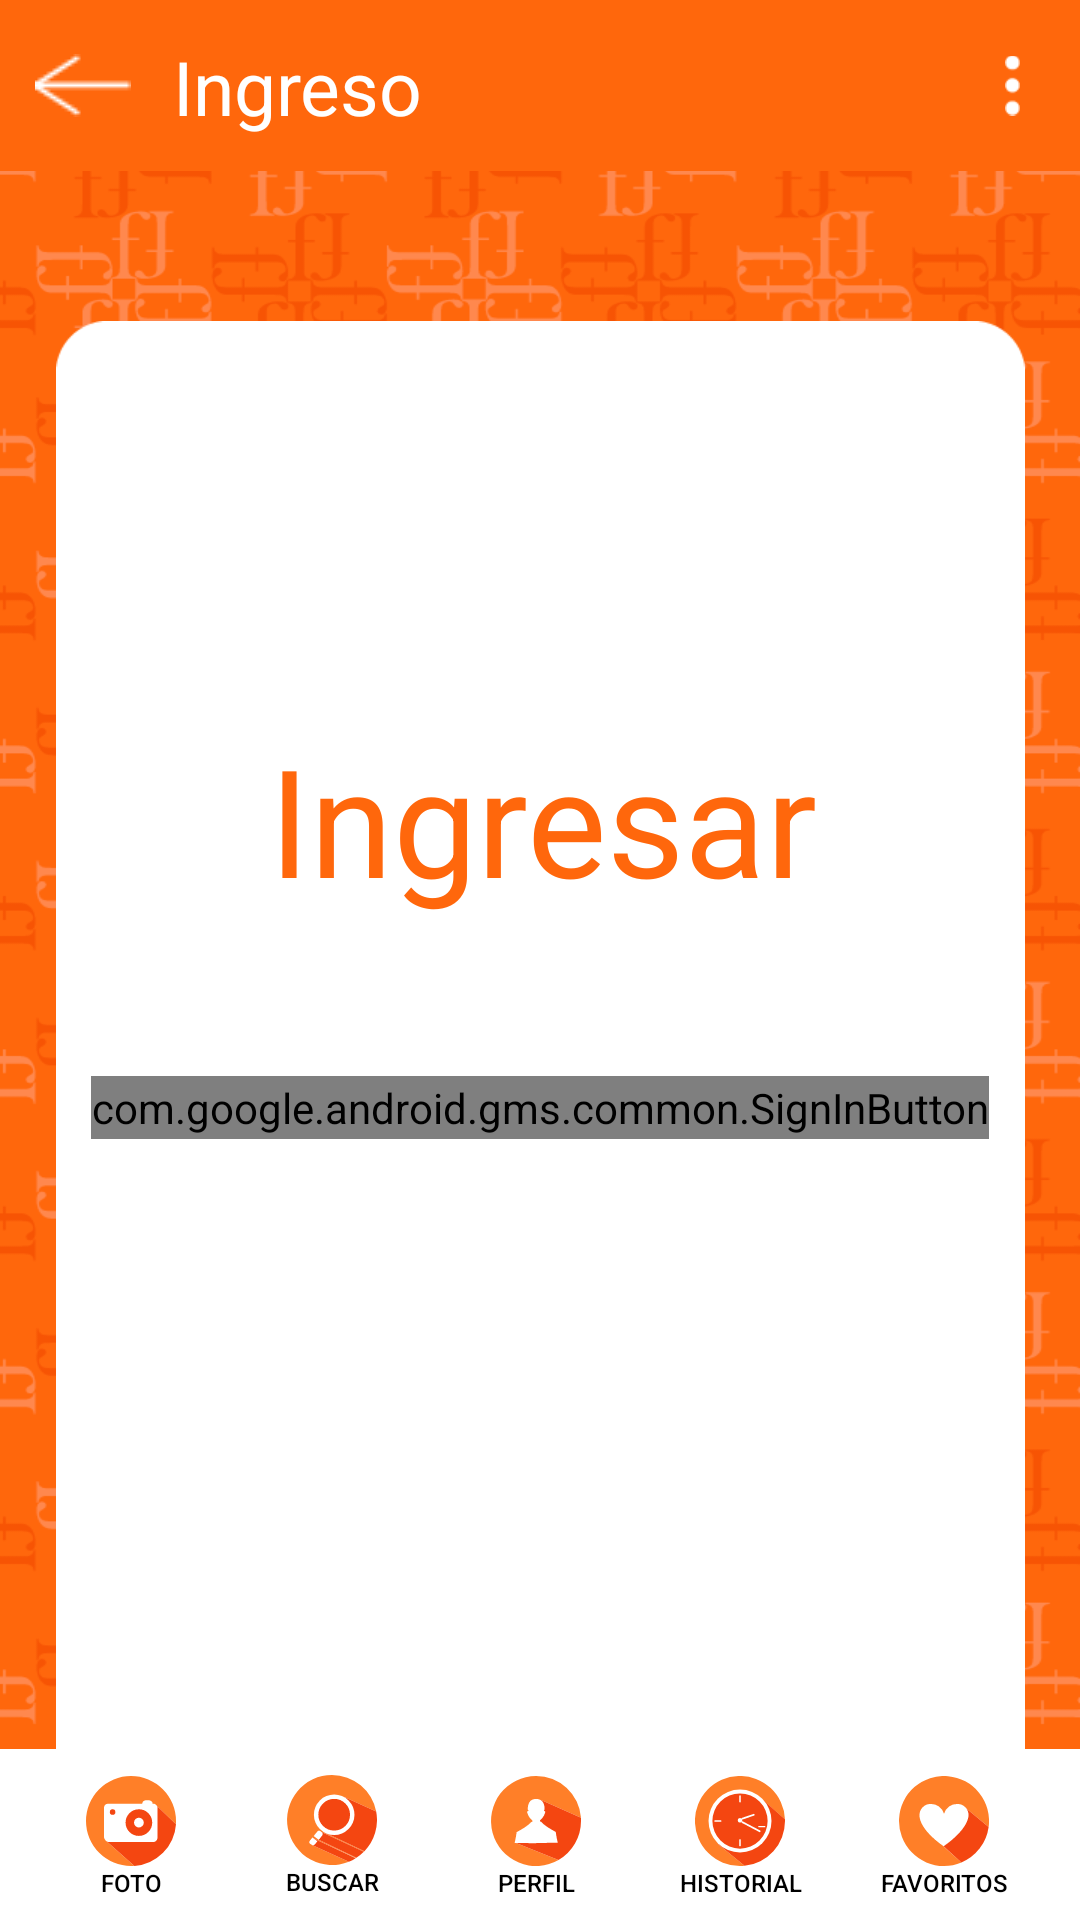

Layout XML and referenced resources for this Android screen:
<!-- AndroidManifest.xml: application theme Theme.AppCompat.Light.NoActionBar -->
<!-- res/layout/content_login.xml -->
<?xml version="1.0" encoding="utf-8"?>
<android.support.constraint.ConstraintLayout xmlns:android="http://schemas.android.com/apk/res/android"
    xmlns:app="http://schemas.android.com/apk/res-auto"
    xmlns:tools="http://schemas.android.com/tools"
    android:layout_width="match_parent"
    android:layout_height="match_parent"
    android:background="@drawable/fondotodo"
    tools:context=".LoginActivity"
    tools:showIn="@layout/activity_login">

    <ImageView
        android:id="@+id/fondoblanco"
        android:layout_width="323dp"
        android:layout_height="675dp"
        android:layout_marginStart="8dp"
        android:layout_marginLeft="8dp"
        android:layout_marginTop="20dp"
        android:layout_marginEnd="8dp"
        android:layout_marginRight="8dp"
        android:contentDescription="@string/fondob"
        app:layout_constraintEnd_toEndOf="parent"
        app:layout_constraintStart_toStartOf="parent"
        app:layout_constraintTop_toBottomOf="@+id/toolbar3"
        app:srcCompat="@drawable/fondob" />

    <com.google.android.gms.common.SignInButton
        android:id="@+id/signInButton"
        android:layout_width="wrap_content"
        android:layout_height="wrap_content"
        android:layout_centerHorizontal="true"
        android:layout_centerVertical="true"
        android:layout_marginStart="8dp"
        android:layout_marginTop="8dp"
        android:layout_marginEnd="8dp"
        android:layout_marginBottom="8dp"
        android:background="@drawable/redondeado"
        app:layout_constraintBottom_toBottomOf="parent"
        app:layout_constraintEnd_toEndOf="parent"
        app:layout_constraintHorizontal_bias="0.498"
        app:layout_constraintStart_toStartOf="parent"
        app:layout_constraintTop_toBottomOf="@+id/toolbar3"
        app:layout_constraintVertical_bias="0.538" />


    <android.support.v7.widget.Toolbar
        android:id="@+id/toolbar3"
        android:layout_width="416dp"
        android:layout_height="57dp"
        android:layout_marginEnd="8dp"
        android:layout_marginRight="8dp"
        android:layout_marginBottom="8dp"
        android:background="@color/naranja1"
        android:minHeight="?attr/actionBarSize"
        android:theme="?attr/actionBarTheme"
        app:layout_constraintBottom_toBottomOf="parent"
        app:layout_constraintEnd_toEndOf="parent"
        app:layout_constraintHorizontal_bias="0.23"
        app:layout_constraintStart_toStartOf="parent"
        app:layout_constraintTop_toTopOf="parent"
        app:layout_constraintVertical_bias="0.0" />

    <TextView
        android:id="@+id/Header"
        android:layout_width="wrap_content"
        android:layout_height="wrap_content"
        android:layout_marginStart="8dp"
        android:layout_marginLeft="8dp"
        android:layout_marginTop="8dp"
        android:layout_marginEnd="8dp"
        android:layout_marginRight="8dp"
        android:layout_marginBottom="8dp"
        android:text="Ingreso"
        android:textColor="@color/colorA"
        android:textSize="25dp"
        app:layout_constraintBottom_toBottomOf="@+id/toolbar3"
        app:layout_constraintEnd_toEndOf="parent"
        app:layout_constraintHorizontal_bias="0.19"
        app:layout_constraintStart_toStartOf="parent"
        app:layout_constraintTop_toTopOf="parent"
        app:layout_constraintVertical_bias="0.533" />

    <ImageView
        android:id="@+id/opciones"
        android:layout_width="5dp"
        android:layout_height="0dp"
        android:layout_marginStart="8dp"
        android:layout_marginLeft="8dp"
        android:layout_marginTop="8dp"
        android:layout_marginEnd="8dp"
        android:layout_marginRight="8dp"
        android:layout_marginBottom="8dp"
        android:onClick="perfil"
        app:layout_constraintBottom_toBottomOf="@+id/toolbar3"
        app:layout_constraintEnd_toEndOf="parent"
        app:layout_constraintHorizontal_bias="0.94"
        app:layout_constraintStart_toEndOf="@+id/Header"
        app:layout_constraintTop_toTopOf="parent"
        app:srcCompat="@drawable/opciones" />

    <android.support.v7.widget.Toolbar
        android:id="@+id/toolbar4"
        android:layout_width="420dp"
        android:layout_height="57dp"
        android:layout_marginTop="8dp"
        android:layout_marginEnd="8dp"
        android:layout_marginRight="8dp"
        android:background="@color/colorA"
        android:minHeight="?attr/actionBarSize"
        android:theme="?attr/actionBarTheme"
        app:layout_constraintBottom_toBottomOf="parent"
        app:layout_constraintEnd_toEndOf="parent"
        app:layout_constraintHorizontal_bias="0.352"
        app:layout_constraintStart_toStartOf="parent"
        app:layout_constraintTop_toBottomOf="@+id/toolbar3"
        app:layout_constraintVertical_bias="1.0" />

    <Button
        android:id="@+id/button5"
        android:layout_width="46dp"
        android:layout_height="40dp"
        android:layout_marginStart="2dp"
        android:layout_marginLeft="2dp"
        android:layout_marginTop="8dp"
        android:layout_marginBottom="8dp"
        android:background="@android:color/transparent"
        android:drawableTop="@drawable/ic_camara"
        android:textColor="@color/negro"
        android:text="Foto"
        android:textSize="8sp"
        android:onClick="camara"
        app:layout_constraintBottom_toBottomOf="@+id/toolbar4"
        app:layout_constraintStart_toStartOf="@+id/fondoblanco"
        app:layout_constraintTop_toTopOf="@+id/toolbar4"
        app:layout_constraintVertical_bias="1.0" />

    <Button
        android:id="@+id/button6"
        android:layout_width="48dp"
        android:layout_height="40dp"
        android:layout_marginStart="20dp"
        android:layout_marginLeft="20dp"
        android:layout_marginTop="8dp"
        android:layout_marginBottom="8dp"
        android:background="@android:color/transparent"
        android:drawableTop="@drawable/ic_buscar"
        android:textColor="@color/negro"
        android:text="Buscar"
        android:textSize="8sp"
        android:onClick="buscar"
        app:layout_constraintBottom_toBottomOf="@+id/toolbar4"
        app:layout_constraintStart_toEndOf="@+id/button5"
        app:layout_constraintTop_toTopOf="@+id/toolbar4"
        app:layout_constraintVertical_bias="0.75" />

    <Button
        android:id="@+id/button7"
        android:layout_width="48dp"
        android:layout_height="40dp"
        android:layout_marginStart="20dp"
        android:layout_marginLeft="20dp"
        android:layout_marginTop="8dp"
        android:layout_marginBottom="8dp"
        android:background="@android:color/transparent"
        android:drawableTop="@drawable/ic_perfil"
        android:textColor="@color/negro"
        android:text="Perfil"
        android:onClick="usuario"
        android:textSize="8sp"
        app:layout_constraintBottom_toBottomOf="@+id/toolbar4"
        app:layout_constraintStart_toEndOf="@+id/button6"
        app:layout_constraintTop_toTopOf="@+id/toolbar4"
        app:layout_constraintVertical_bias="1.0" />

    <Button
        android:id="@+id/button8"
        android:layout_width="48dp"
        android:layout_height="40dp"
        android:layout_marginStart="20dp"
        android:layout_marginLeft="20dp"
        android:layout_marginTop="8dp"
        android:layout_marginBottom="8dp"
        android:background="@android:color/transparent"
        android:drawableTop="@drawable/ic_historial_1"
        android:textColor="@color/negro"
        android:text="Historial"
        android:textSize="8sp"
        app:layout_constraintBottom_toBottomOf="@+id/toolbar4"
        app:layout_constraintStart_toEndOf="@+id/button7"
        app:layout_constraintTop_toTopOf="@+id/toolbar4"
        app:layout_constraintVertical_bias="1.0" />

    <Button
        android:id="@+id/button9"
        android:layout_width="48dp"
        android:layout_height="40dp"
        android:layout_marginTop="8dp"
        android:layout_marginEnd="2dp"
        android:layout_marginRight="2dp"
        android:layout_marginBottom="8dp"
        android:background="@android:color/transparent"
        android:drawableTop="@drawable/ic_favoritos_1"
        android:textColor="@color/negro"
        android:text="Favoritos"
        android:textSize="8sp"
        app:layout_constraintBottom_toBottomOf="@+id/toolbar4"
        app:layout_constraintEnd_toEndOf="@+id/fondoblanco"
        app:layout_constraintHorizontal_bias="0.95"
        app:layout_constraintStart_toEndOf="@+id/button8"
        app:layout_constraintTop_toTopOf="@+id/toolbar4"
        app:layout_constraintVertical_bias="1.0" />

    <TextView
        android:id="@+id/ingreso"
        android:layout_width="wrap_content"
        android:layout_height="wrap_content"
        android:layout_marginTop="8dp"
        android:layout_marginBottom="8dp"
        android:text="@string/ingresar"
        android:textColor="@color/naranja1"
        android:textSize="50sp"
        app:layout_constraintBottom_toTopOf="@+id/signInButton"
        app:layout_constraintEnd_toEndOf="@+id/fondoblanco"
        app:layout_constraintHorizontal_bias="0.507"
        app:layout_constraintStart_toStartOf="@+id/fondoblanco"
        app:layout_constraintTop_toTopOf="@+id/fondoblanco"
        app:layout_constraintVertical_bias="0.777" />

    <ImageButton
        android:id="@+id/volver"
        android:layout_width="wrap_content"
        android:layout_height="wrap_content"
        android:layout_marginStart="20dp"
        android:layout_marginEnd="8dp"
        android:background="@android:color/transparent"
        android:onClick="volver1"
        app:layout_constraintBottom_toBottomOf="@+id/toolbar3"
        app:layout_constraintEnd_toStartOf="@+id/Header"
        app:layout_constraintStart_toStartOf="@+id/toolbar3"
        app:layout_constraintTop_toTopOf="@+id/toolbar3"
        app:srcCompat="@drawable/atras" />

</android.support.constraint.ConstraintLayout>
<!-- resources referenced by this layout -->
<resources>
  <color name="colorA">#FFFFFF</color>
  <color name="naranja1">#FF670C</color>
  <color name="negro">#000000</color>
  <!-- drawable ic_camara (drawable) -->
  <vector xmlns:android="http://schemas.android.com/apk/res/android"
      android:width="30dp"
      android:height="30dp"
      android:viewportWidth="30"
      android:viewportHeight="30">
    <path
        android:pathData="M7.47,19.26 L7,10.39l7.59,0.12L23.68,10 30,16.05c0,-0.35 0,-0.7 0,-1.05A15,15 0,1 0,15 30q0.57,0 1.13,0l-9,-8Z"
        android:fillColor="#ff7f28"/>
    <path
        android:pathData="M30,16.05 L23.68,10l-9.09,0.52L7,10.39l0.47,8.87L7.14,22l9,8A15,15 0,0 0,30 16.05Z"
        android:fillColor="#f44611"/>
    <path
        android:pathData="M18.74,9.28H7.41A1.25,1.25 0,0 0,6 10.56v9.92S6.36,22 7.65,22H22.47s1.4,0 1.4,-1.75V10.62a1.53,1.53 0,0 0,-1.69 -1.4s0.12,-1.17 -1.75,-1.17C20.43,8.05 18.79,7.94 18.74,9.28Z"
        android:fillColor="#fff"/>
    <path
        android:pathData="M8.87,12.02m-0.93,0a0.93,0.93 0,1 1,1.86 0a0.93,0.93 0,1 1,-1.86 0"
        android:fillColor="#f44611"/>
    <path
        android:pathData="M17.63,15.53m-4.44,0a4.44,4.44 0,1 1,8.88 0a4.44,4.44 0,1 1,-8.88 0"
        android:fillColor="#f44611"/>
    <path
        android:pathData="M17.63,15.53m-1.63,0a1.63,1.63 0,1 1,3.26 0a1.63,1.63 0,1 1,-3.26 0"
        android:fillColor="#fff"/>
  </vector>
  <!-- drawable ic_favoritos_1 (drawable) -->
  <vector android:height="30dp" android:viewportHeight="29.53"
      android:viewportWidth="29.53" android:width="30dp" xmlns:android="http://schemas.android.com/apk/res/android">
      <path android:fillColor="#ff7f28" android:pathData="M16.24,16.09l4.38,-5.44 1.28,-0.13 7.51,6.21A14.77,14.77 0,1 0,14.77 29.53a14.72,14.72 0,0 0,5.71 -1.15L14.63,23.1Z"/>
      <path android:fillColor="#f44611" android:pathData="M29.41,16.72 L21.9,10.52l-1.28,0.13 -4.38,5.44 -1.62,7 5.85,5.29A14.78,14.78 0,0 0,29.41 16.72Z"/>
      <path android:fillColor="#fff" android:pathData="M14.63,23.06c8.33,-5.82 8.16,-10 8.16,-10a3.6,3.6 0,0 0,-3.71 -3.88,4.39 4.39,0 0,0 -4.31,3.2h0a4.39,4.39 0,0 0,-4.31 -3.2,3.6 3.6,0 0,0 -3.71,3.88s-0.44,4.13 7.89,10"/>
  </vector>
  <!-- drawable ic_perfil (drawable) -->
  <vector xmlns:android="http://schemas.android.com/apk/res/android"
      android:width="30dp"
      android:height="30dp"
      android:viewportWidth="30"
      android:viewportHeight="30">
    <path
        android:pathData="M15,0A15,15 0,0 1,30 13.95L16.69,8l-1.84,3.1 -0.45,6L8.16,22.23 22.5,28A15,15 0,1 1,15 0Z"
        android:fillColor="#ff7f28"/>
    <path
        android:pathData="M14.4,17.16l0.45,-6L16.69,8 30,13.95c0,0.35 0,0.7 0,1.05a15,15 0,0 1,-7.5 13L8.16,22.23Z"
        android:fillColor="#f44611"/>
    <path
        android:pathData="M15.18,22.34l7.07,-0.1a32.66,32.66 0,0 1,-0.67 -3.59c-0.89,-0.47 -1.76,-1 -2.6,-1.52a16.11,16.11 0,0 1,-1.35 -1,6.07 6.07,0 0,1 -0.52,-0.46c-0.21,-0.21 -0.28,-0.37 -0.56,-0.45 -0.72,-0.23 0.29,-0.89 0.48,-1.11A5.22,5.22 0,0 0,18.11 12c0.05,-0.21 -0.24,-0.22 -0.35,-0.31s-0.12,-0.34 0.08,-0.44c0,0 0.36,-3.59 -2.72,-3.59H15c-3.08,0 -2.72,3.59 -2.72,3.59 0.2,0.11 0.29,0.29 0.08,0.44s-0.4,0.1 -0.35,0.31a5.22,5.22 0,0 0,1.09 2.18c0.19,0.21 1.2,0.88 0.48,1.11 -0.28,0.09 -0.35,0.25 -0.56,0.45a6.07,6.07 0,0 1,-0.52 0.46,16.11 16.11,0 0,1 -1.35,1c-0.84,0.54 -1.71,1 -2.6,1.52a32.66,32.66 0,0 1,-0.67 3.59l7.07,0.1"
        android:fillColor="#fff"/>
  </vector>
  <!-- drawable redondeado (drawable) -->
  <?xml version="1.0" encoding="utf-8"?>
  <shape xmlns:android="http://schemas.android.com/apk/res/android" android:shape = "rectangle">
      <solid android:color="#ffc3ab"/>
      <padding android:left ="3dp"
          android:top="1dp"
          android:right="1dp"
          android:bottom="1dp"></padding>
      <corners android:radius="20px"/>
  </shape>
  <string name="fondob">fondob</string>
  <string name="ingresar">Ingresar</string>
</resources>
